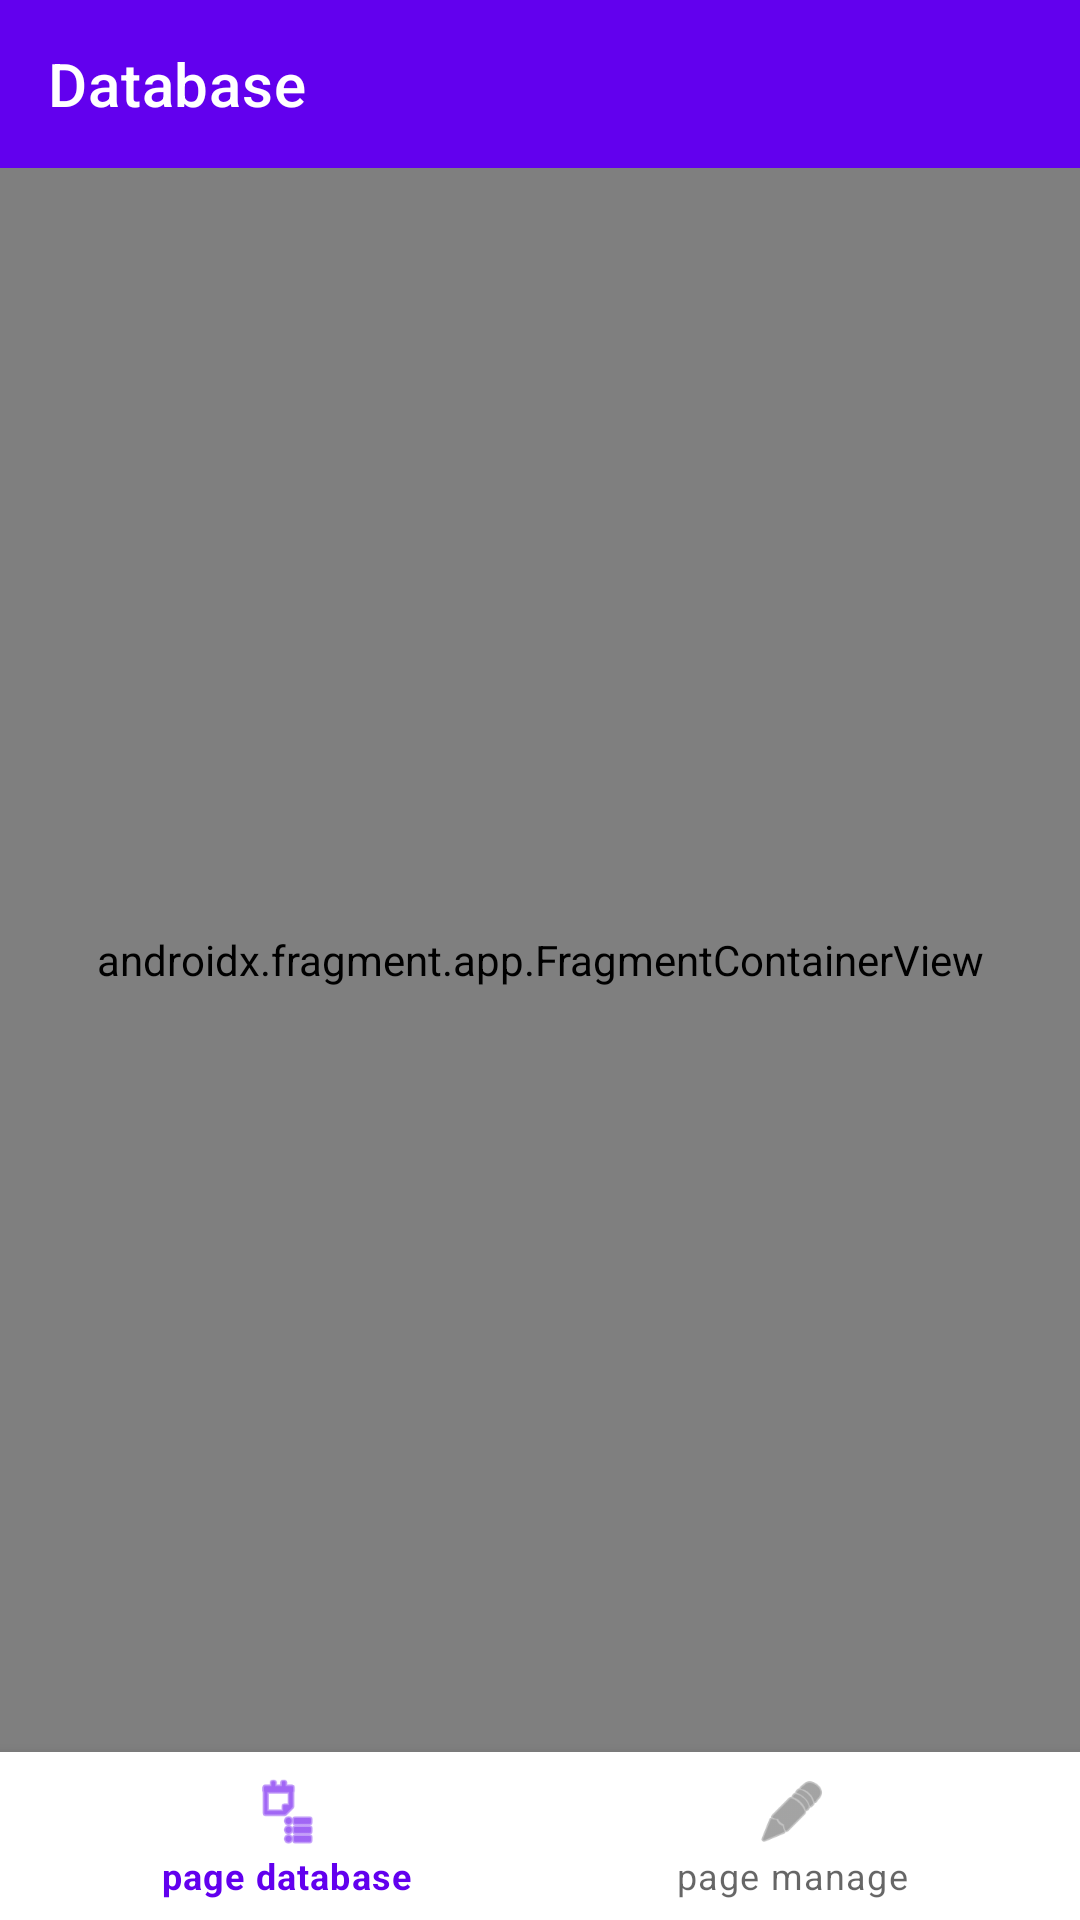

Write the Android layout XML for this screen, with the resource values it uses.
<!-- AndroidManifest.xml: application theme Theme.HW14RoomBottomNavigation -->
<!-- res/layout/fragment_db_botnav.xml -->
<?xml version="1.0" encoding="utf-8"?>
<LinearLayout xmlns:android="http://schemas.android.com/apk/res/android"
    xmlns:app="http://schemas.android.com/apk/res-auto"
    android:orientation="vertical"
    android:layout_width="match_parent"
    android:layout_height="match_parent"
    android:id="@+id/dbBotnavFragment">

    <androidx.appcompat.widget.Toolbar
        android:id="@+id/toolbar_botnav"
        android:layout_width="match_parent"
        android:layout_height="wrap_content"
        android:background="@color/purple_500"
        app:titleTextColor="@color/white"
        app:title="Database"/>

    <androidx.fragment.app.FragmentContainerView
        android:id="@+id/database_container"
        android:name="androidx.navigation.fragment.NavHostFragment"
        app:navGraph="@navigation/navigation"
        app:defaultNavHost="true"
        android:layout_width="match_parent"
        android:layout_height="0dp"
        android:layout_weight="1"/>

    <com.google.android.material.bottomnavigation.BottomNavigationView
        android:id="@+id/bot_nav"
        android:layout_width="match_parent"
        android:layout_height="wrap_content"
        app:menu="@menu/menu_botnav"/>

</LinearLayout>
<!-- resources referenced by this layout -->
<resources>
  <style name="Theme.HW14RoomBottomNavigation" parent="Theme.MaterialComponents.DayNight.NoActionBar">
          
          <item name="colorPrimary">@color/purple_500</item>
          <item name="colorPrimaryVariant">@color/purple_700</item>
          <item name="colorOnPrimary">@color/white</item>
          
          <item name="colorSecondary">@color/teal_200</item>
          <item name="colorSecondaryVariant">@color/teal_700</item>
          <item name="colorOnSecondary">@color/black</item>
          
          <item name="android:statusBarColor" tools:targetApi="l">?attr/colorPrimaryVariant</item>
          
      </style>
  <!-- not gathered from this repository: default colours our renderer supplied (Android Studio template values) -->
  <color name="purple_500">#FF6200EE</color>
  <color name="purple_700">#FF3700B3</color>
  <color name="teal_200">#FF03DAC5</color>
  <color name="teal_700">#FF018786</color>
  <color name="black">#FF000000</color>
  <color name="white">#FFFFFFFF</color>
</resources>
